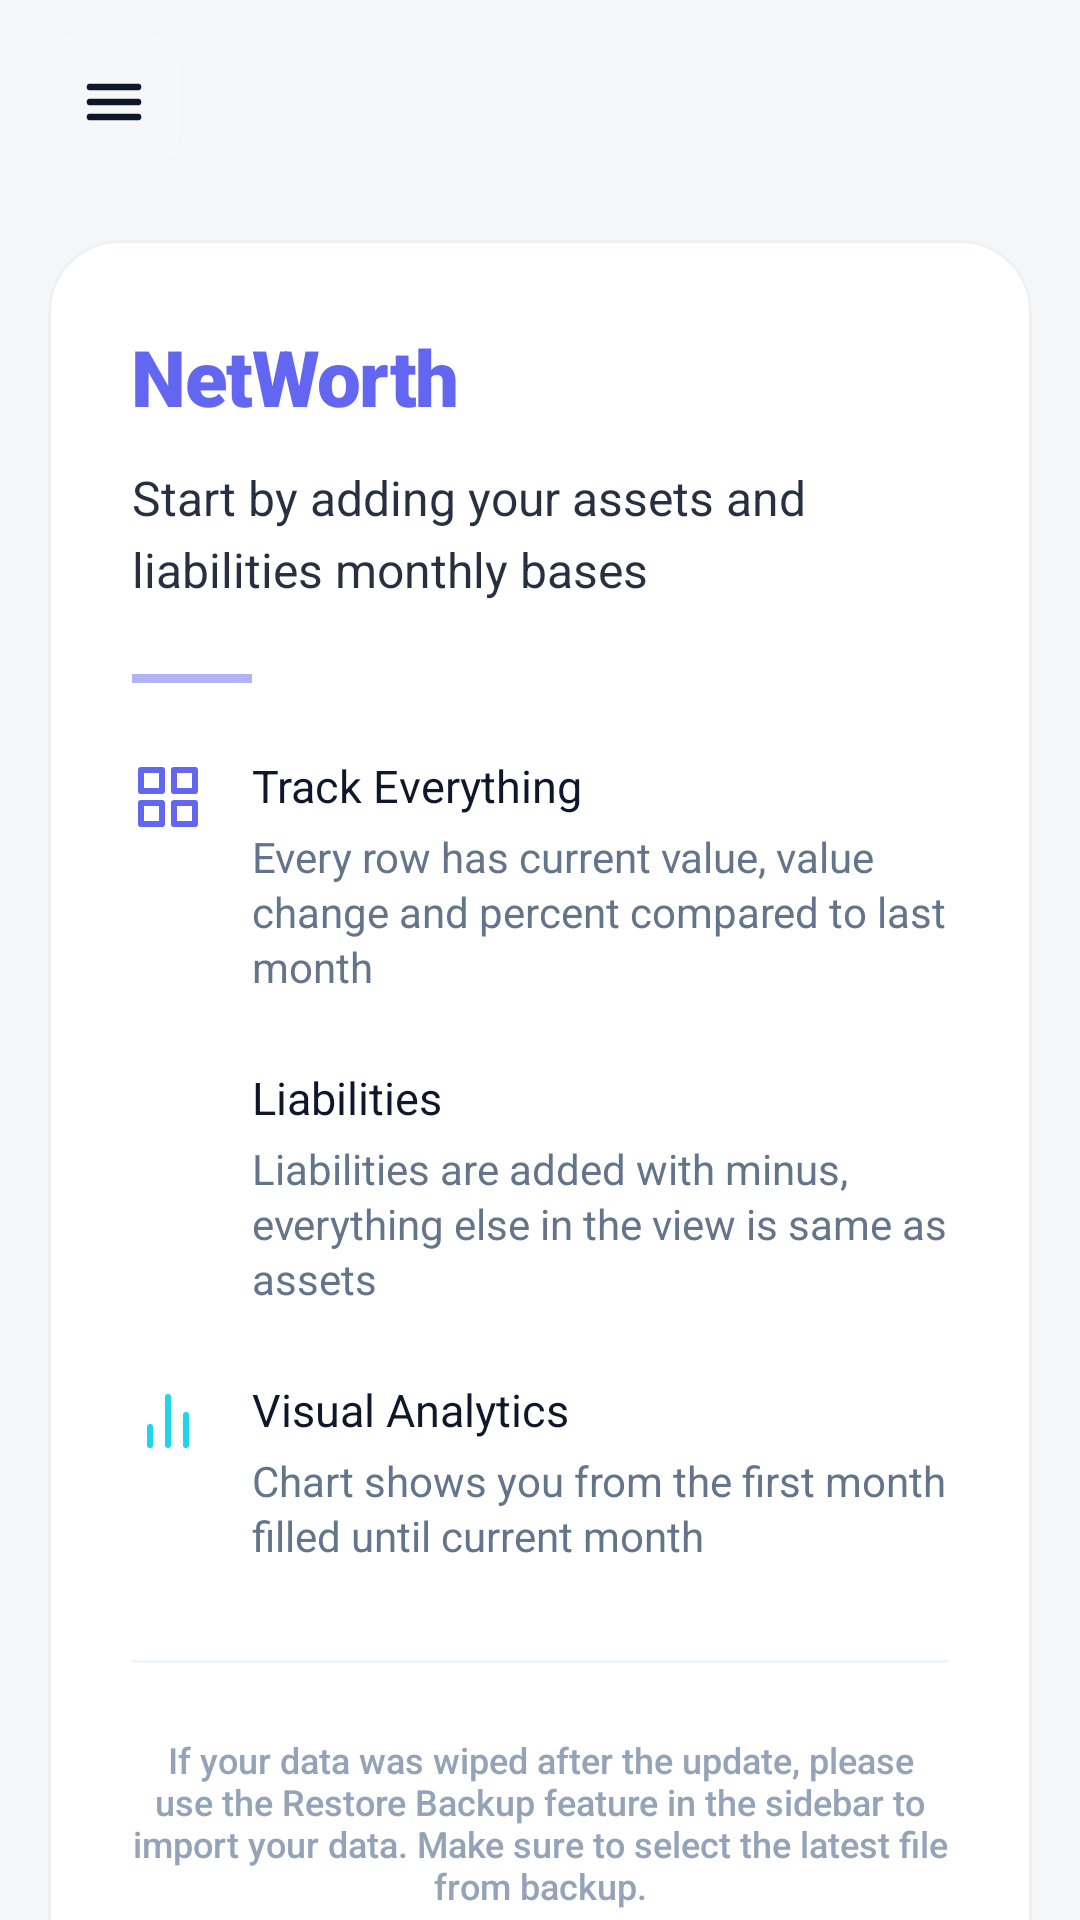

Layout XML and referenced resources for this Android screen:
<!-- AndroidManifest.xml: application theme AppThemeNoActionBar -->
<!-- res/layout/layout_tutorial.xml -->
<?xml version="1.0" encoding="utf-8"?>
<androidx.core.widget.NestedScrollView xmlns:android="http://schemas.android.com/apk/res/android"
    xmlns:app="http://schemas.android.com/apk/res-auto"
    xmlns:tools="http://schemas.android.com/tools"
    android:layout_width="match_parent"
    android:layout_height="wrap_content"
    android:overScrollMode="never"
    android:scrollbars="none">

    <LinearLayout
        android:layout_width="match_parent"
        android:layout_height="wrap_content"
        android:orientation="vertical"
        android:paddingBottom="40dp">

        <FrameLayout
            android:id="@+id/menuEmpty"
            android:layout_width="44dp"
            android:layout_height="44dp"
            android:layout_marginTop="12dp"
            android:layout_marginBottom="24dp"
            android:layout_marginStart="16dp"
            android:background="@drawable/bg_hero_chip"
            android:clickable="true"
            android:focusable="true">
            <ImageView
                android:layout_width="24dp"
                android:layout_height="24dp"
                android:layout_gravity="center"
                android:src="@drawable/ic_menu_thin"
                app:tint="@color/text"
                android:contentDescription="@string/menu" />
        </FrameLayout>

        <com.google.android.material.card.MaterialCardView
            android:layout_width="match_parent"
            android:layout_height="wrap_content"
            android:layout_marginHorizontal="16dp"
            app:cardBackgroundColor="@color/bg_elev"
            app:cardCornerRadius="24dp"
            app:cardElevation="0dp"
            app:strokeColor="@color/border"
            app:strokeWidth="1dp">

            <LinearLayout
                android:layout_width="match_parent"
                android:layout_height="wrap_content"
                android:orientation="vertical"
                android:padding="28dp">

                <TextView
                    android:id="@+id/tutorialTitle"
                    android:layout_width="wrap_content"
                    android:layout_height="wrap_content"
                    android:text="@string/tutorial_title"
                    android:textColor="@color/accent"
                    android:textSize="26sp"
                    android:fontFamily="sans-serif-black"
                    android:letterSpacing="-0.02" />

                <TextView
                    android:layout_width="match_parent"
                    android:layout_height="wrap_content"
                    android:layout_marginTop="12dp"
                    android:text="@string/tutorial_intro"
                    android:textColor="@color/text"
                    android:textSize="16sp"
                    android:lineSpacingExtra="5dp"
                    android:alpha="0.9" />

                <View
                    android:id="@+id/tutorialAccentLine"
                    android:layout_width="40dp"
                    android:layout_height="3dp"
                    android:background="@color/accent"
                    android:layout_marginTop="24dp"
                    android:layout_marginBottom="24dp"
                    android:alpha="0.5" />

                
                <LinearLayout
                    android:layout_width="match_parent"
                    android:layout_height="wrap_content"
                    android:orientation="horizontal"
                    android:gravity="top">
                    <ImageView
                        android:id="@+id/tutorialIconAssets"
                        android:layout_width="24dp"
                        android:layout_height="24dp"
                        android:layout_marginTop="2dp"
                        android:src="@drawable/ic_overview"
                        app:tint="@color/accent"
                        android:contentDescription="@null" />
                    <LinearLayout
                        android:layout_width="0dp"
                        android:layout_height="wrap_content"
                        android:layout_weight="1"
                        android:layout_marginStart="16dp"
                        android:orientation="vertical">
                        <TextView
                            android:layout_width="wrap_content"
                            android:layout_height="wrap_content"
                            android:text="@string/tutorial_section_assets"
                            android:textColor="@color/text"
                            android:textSize="15sp"
                            android:fontFamily="sans-serif-bold" />
                        <TextView
                            android:layout_width="match_parent"
                            android:layout_height="wrap_content"
                            android:layout_marginTop="4dp"
                            android:text="@string/tutorial_asset"
                            android:textColor="@color/text_3"
                            android:textSize="14sp"
                            android:lineSpacingExtra="2dp" />
                    </LinearLayout>
                </LinearLayout>

                
                <LinearLayout
                    android:layout_width="match_parent"
                    android:layout_height="wrap_content"
                    android:orientation="horizontal"
                    android:gravity="top"
                    android:layout_marginTop="24dp">
                    <ImageView
                        android:layout_width="24dp"
                        android:layout_height="24dp"
                        android:layout_marginTop="2dp"
                        android:src="@drawable/ic_chevron_down"
                        app:tint="#FCA5A5"
                        android:contentDescription="@null" />
                    <LinearLayout
                        android:layout_width="0dp"
                        android:layout_height="wrap_content"
                        android:layout_weight="1"
                        android:layout_marginStart="16dp"
                        android:orientation="vertical">
                        <TextView
                            android:layout_width="wrap_content"
                            android:layout_height="wrap_content"
                            android:text="@string/tutorial_section_liabilities"
                            android:textColor="@color/text"
                            android:textSize="15sp"
                            android:fontFamily="sans-serif-bold" />
                        <TextView
                            android:layout_width="match_parent"
                            android:layout_height="wrap_content"
                            android:layout_marginTop="4dp"
                            android:text="@string/tutorial_liability"
                            android:textColor="@color/text_3"
                            android:textSize="14sp"
                            android:lineSpacingExtra="2dp" />
                    </LinearLayout>
                </LinearLayout>

                
                <LinearLayout
                    android:layout_width="match_parent"
                    android:layout_height="wrap_content"
                    android:orientation="horizontal"
                    android:gravity="top"
                    android:layout_marginTop="24dp">
                    <ImageView
                        android:layout_width="24dp"
                        android:layout_height="24dp"
                        android:layout_marginTop="2dp"
                        android:src="@drawable/ic_chart"
                        app:tint="#22D3EE"
                        android:contentDescription="@null" />
                    <LinearLayout
                        android:layout_width="0dp"
                        android:layout_height="wrap_content"
                        android:layout_weight="1"
                        android:layout_marginStart="16dp"
                        android:orientation="vertical">
                        <TextView
                            android:layout_width="wrap_content"
                            android:layout_height="wrap_content"
                            android:text="@string/tutorial_section_analytics"
                            android:textColor="@color/text"
                            android:textSize="15sp"
                            android:fontFamily="sans-serif-bold" />
                        <TextView
                            android:layout_width="match_parent"
                            android:layout_height="wrap_content"
                            android:layout_marginTop="4dp"
                            android:text="@string/tutorial_chart"
                            android:textColor="@color/text_3"
                            android:textSize="14sp"
                            android:lineSpacingExtra="2dp" />
                    </LinearLayout>
                </LinearLayout>

                <View
                    android:layout_width="match_parent"
                    android:layout_height="1dp"
                    android:background="@color/divider"
                    android:layout_marginTop="32dp"
                    android:layout_marginBottom="24dp" />

                <TextView
                    android:layout_width="match_parent"
                    android:layout_height="wrap_content"
                    android:text="@string/tutorial_footer"
                    android:textColor="@color/text_4"
                    android:textSize="12sp"
                    android:gravity="center"
                    android:fontFamily="sans-serif-medium" />

                <TextView
                    android:id="@+id/tutorialCta"
                    android:layout_width="match_parent"
                    android:layout_height="wrap_content"
                    android:layout_marginTop="32dp"
                    android:text="@string/tutorial_cta"
                    android:textColor="@color/accent"
                    android:textSize="14sp"
                    android:fontFamily="sans-serif-black"
                    android:textAllCaps="true"
                    android:letterSpacing="0.1"
                    android:gravity="center" />

                <ImageView
                    android:id="@+id/tutorialCtaArrow"
                    android:layout_width="24dp"
                    android:layout_height="24dp"
                    android:layout_gravity="center"
                    android:layout_marginTop="12dp"
                    android:src="@drawable/ic_chevron_down"
                    app:tint="@color/accent"
                    android:alpha="0.6"
                    android:contentDescription="@null" />

            </LinearLayout>
        </com.google.android.material.card.MaterialCardView>
    </LinearLayout>
</androidx.core.widget.NestedScrollView>
<!-- resources referenced by this layout -->
<resources>
  <color name="accent">#6366F1</color>
  <color name="bg_elev">#FFFFFF</color>
  <color name="border">#EEF0F2</color>
  <color name="divider">#F1F5F9</color>
  <color name="text">#0F172A</color>
  <color name="text_3">#64748B</color>
  <color name="text_4">#94A3B8</color>
  <!-- drawable bg_hero_chip (drawable) -->
  <?xml version="1.0" encoding="utf-8"?>
  <shape xmlns:android="http://schemas.android.com/apk/res/android">
      <solid android:color="@color/hero_chip_bg" />
      <corners android:radius="10dp" />
      <stroke android:width="1dp" android:color="@color/hero_border" />
  </shape>
  <!-- drawable ic_menu_thin (drawable) -->
  <vector xmlns:android="http://schemas.android.com/apk/res/android"
      android:width="24dp"
      android:height="24dp"
      android:viewportWidth="24"
      android:viewportHeight="24">
      <path
          android:strokeColor="#FF000000"
          android:strokeWidth="2.2"
          android:strokeLineCap="round"
          android:pathData="M4,7h16M4,12h16M4,17h16" />
  </vector>
  <string name="menu">Menu</string>
  <string name="tutorial_asset">Every row has current value, value change and percent compared to last month</string>
  <string name="tutorial_chart">Chart shows you from the first month filled until current month</string>
  <string name="tutorial_cta">Start tracking your wealth</string>
  <string name="tutorial_footer">If your data was wiped after the update, please use the Restore Backup feature in the sidebar to import your data. Make sure to select the latest file from backup.</string>
  <string name="tutorial_intro">Start by adding your assets and liabilities monthly bases</string>
  <string name="tutorial_liability">Liabilities are added with minus, everything else in the view is same as assets</string>
  <string name="tutorial_section_analytics">Visual Analytics</string>
  <string name="tutorial_section_assets">Track Everything</string>
  <string name="tutorial_section_liabilities">Liabilities</string>
  <string name="tutorial_title">NetWorth</string>
  <style name="AppThemeNoActionBar" parent="AppTheme">
          <item name="windowActionBar">false</item>
          <item name="windowNoTitle">true</item>
      </style>
  <color name="hero_chip_bg">#0FFFFFFF</color>
  <color name="hero_border">#14FFFFFF</color>
  <color name="colorPrimary">#0F172A</color>
  <color name="bg">#F5F6F7</color>
  <color name="colorAccent">#6366F1</color>
  <style name="AppTheme.AlertDialog" parent="Theme.MaterialComponents.DayNight.Dialog.Alert">
          <item name="colorPrimary">@color/accent</item>
          <item name="colorAccent">@color/accent</item>
          <item name="android:colorPrimary">@color/accent</item>
          <item name="android:colorAccent">@color/accent</item>
          <item name="android:colorControlActivated">@color/accent</item>
          <item name="android:headerBackground">@color/accent</item>
      </style>
  <style name="AppTheme.MaterialAlertDialog" parent="ThemeOverlay.MaterialComponents.MaterialAlertDialog">
          <item name="colorPrimary">@color/accent</item>
          <item name="colorAccent">@color/accent</item>
      </style>
  <style name="AppTheme.TimePicker" parent="ThemeOverlay.MaterialComponents.TimePicker">
          <item name="colorPrimary">@color/accent</item>
          <item name="colorSecondary">@color/accent</item>
          <item name="colorAccent">@color/accent</item>
      </style>
</resources>
